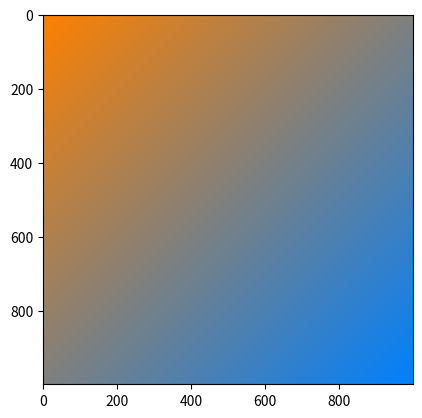

Reproduce this figure in Python.

import numpy as np
import matplotlib.pyplot as plt

def lerp(v0, v1, t):
    return (1 - t) * v0 + t * v1

size = 1000
image = np.zeros((size, size, 3), dtype="uint8")
assert image.shape[0] == image.shape[1]

color1 = [255, 128, 0]
color2 = [0, 128, 255]

for i, v in enumerate(np.linspace(0, 1, 2 * size - 1)):
    r = lerp(color1[0], color2[0], v)
    g = lerp(color1[1], color2[1], v)
    b = lerp(color1[2], color2[2], v)
    j = 0
    if(i==0):
        image[i, j, :] = [r, g, b]
    elif(i>=size):
        j = i - size
        for k in range(2*size-i-1):
            j += 1
            image[size-k-1, j] = [r, g, b]
    else:
        for k in range(i+1):
            image[i, j] = [r, g, b]
            j+=1
            i-=1

plt.figure(1)
plt.imshow(image)
plt.show()